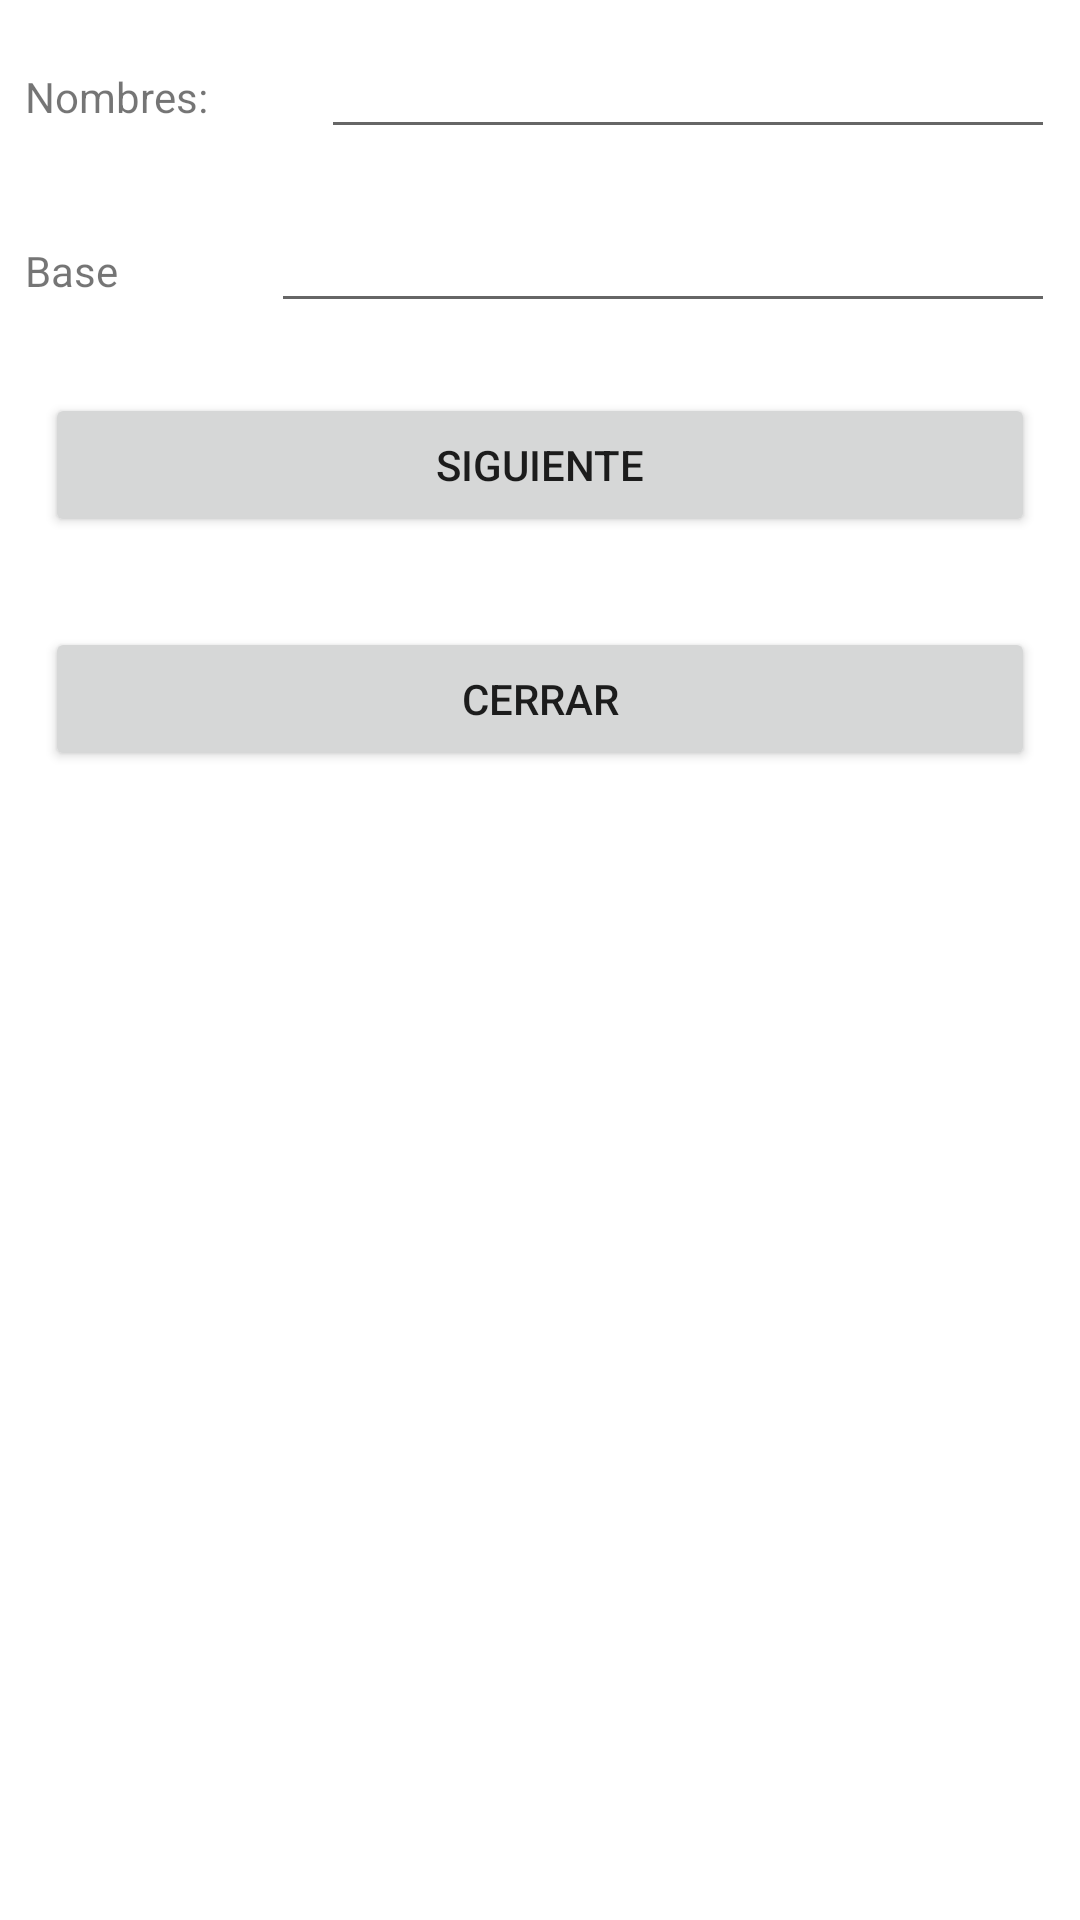

Android layout source for this screen:
<!-- AndroidManifest.xml: application theme Theme.Robalino_Mateo -->
<!-- res/layout/activity_dos.xml -->
<?xml version="1.0" encoding="utf-8"?>
<LinearLayout xmlns:android="http://schemas.android.com/apk/res/android"
    xmlns:app="http://schemas.android.com/apk/res-auto"
    xmlns:tools="http://schemas.android.com/tools"
    android:layout_width="match_parent"
    android:layout_height="match_parent"
    tools:context=".activity_dos"
    android:orientation="vertical">

    <LinearLayout
        android:layout_width="match_parent"
        android:layout_height="wrap_content"
        android:layout_margin="25px"
        android:orientation="horizontal">

        <TextView
            android:id="@+id/textView_titulo_nombre_activity2"
            android:layout_width="wrap_content"
            android:layout_height="wrap_content"
            android:layout_weight="1"
            android:text="Nombres: " />

        <EditText
            android:id="@+id/editText_nombre_activity_dos"
            android:layout_width="wrap_content"
            android:layout_height="wrap_content"
            android:layout_weight="1"
            android:ems="10"
            android:editable="false"
            android:inputType="textPersonName"
            tools:ignore="SpeakableTextPresentCheck,TouchTargetSizeCheck" />
    </LinearLayout>

    <LinearLayout
        android:layout_width="match_parent"
        android:layout_height="wrap_content"
        android:orientation="horizontal"
        android:layout_margin="25px">

        <TextView
            android:id="@+id/textView_titulo_base_activity2"
            android:layout_width="wrap_content"
            android:layout_height="wrap_content"
            android:layout_weight="1"
            android:text="Base" />

        <EditText
            android:id="@+id/editText_base_activity_dos"
            android:layout_width="wrap_content"
            android:layout_height="wrap_content"
            android:layout_weight="1"
            android:ems="10"
            android:editable="false"
            android:inputType="textPersonName"
            tools:ignore="SpeakableTextPresentCheck,TouchTargetSizeCheck" />
    </LinearLayout>

    <Button
        android:id="@+id/button_siguiente_activity2"
        android:layout_width="match_parent"
        android:layout_height="wrap_content"
        android:layout_margin="45px"
        android:onClick="AbrirActivity3"
        android:text="Siguiente" />

    <Button
        android:id="@+id/button_cerrar_Activity2"
        android:layout_width="match_parent"
        android:layout_height="wrap_content"
        android:layout_margin="45px"
        android:onClick="CerrarActivity2"
        android:text="Cerrar" />

</LinearLayout>
<!-- resources referenced by this layout -->
<resources>
  <style name="Theme.Robalino_Mateo" parent="Theme.MaterialComponents.DayNight.DarkActionBar">
          
          <item name="colorPrimary">@color/purple_500</item>
          <item name="colorPrimaryVariant">@color/purple_700</item>
          <item name="colorOnPrimary">@color/white</item>
          
          <item name="colorSecondary">@color/teal_200</item>
          <item name="colorSecondaryVariant">@color/teal_700</item>
          <item name="colorOnSecondary">@color/black</item>
          
          <item name="android:statusBarColor" tools:targetApi="l">?attr/colorPrimaryVariant</item>
          
      </style>
  <!-- not gathered from this repository: default colours our renderer supplied (Android Studio template values) -->
  <color name="purple_500">#FF6200EE</color>
  <color name="purple_700">#FF3700B3</color>
  <color name="teal_200">#FF03DAC5</color>
  <color name="teal_700">#FF018786</color>
  <color name="black">#FF000000</color>
  <color name="white">#FFFFFFFF</color>
</resources>
